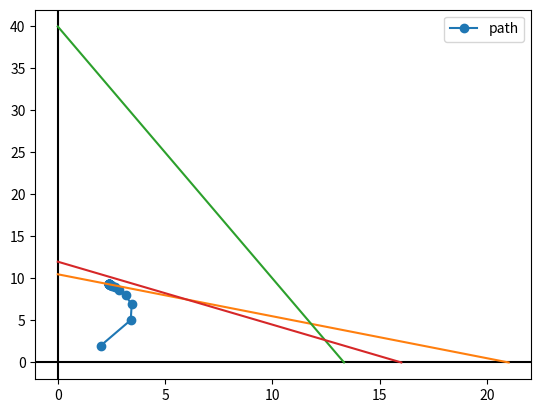

Python code for this plot:
import numpy as np
import matplotlib.pyplot as plt

def interior_point_iteration(A, c, x_initial):
    # 1
    D = np.identity(c.size) *  x_initial
    x_tilde = np.linalg.inv(D) @ x_initial  # array of ones
    
    # 2
    A_tilde = A @ D
    c_tilde = D @ c

    # 3
    P = np.identity(c.size) - A_tilde.T @ np.linalg.inv(A_tilde @ A_tilde.T) @ A_tilde
    c_p = P @ c_tilde


    # 4
    v = abs(min(c_p))

    alpha = 0.5
    x_tilde = np.ones(len(c_p)) + (alpha / v) * c_p

    # 5
    x = D @ x_tilde
    return x

def interior_point(A, c, x_initial):
    tol = 10e-5
    path = [x_initial]

    x_prev = -10 * np.ones(c.size)
    x = np.copy(x_initial)
    while (not all(np.isclose(x_prev, x, rtol=tol))):
        x_prev = x
        x = interior_point_iteration(A, c, x)
        path.append(x)

    return x, path



def plot_path(path, A, b):
    # Plot path
    xs = []
    ys = []
    
    for p in path:
        xs.append(p[0])
        ys.append(p[1])
    plt.plot(xs, ys, label="path", marker="o")

    # Plot y and x axis
    plt.axhline(y=0, color="black")
    plt.axvline(x=0, color="black")

    # Plot constraints
    for i in range(b.size):
        xs = np.array([0, b[i] / A[i][0]])   # n = x when y = 0  x = c / b
        ys = (b[i] - A[i][0] * xs) / A[i][1]    # c = ax + by   =>    y = (c - bx) / a
        plt.plot(xs, ys)

    plt.legend()
    plt.show()

def is_feasible(A, b, x):
    return all(np.isclose(A @ x, b))

if __name__ == "__main__":
    """
    A = np.array([[1, 1, 1]])
    b = np.array([8])
    c = np.array([1, 2, 0])
    x_initial = np.array([2, 2, 4])

    x, path = interior_point(A, c, x_initial)
    plot_path(path, A, b)
    """

    
    A = np.array([[1, 2, 1, 0, 0], [3, 1, 0, 1, 0], [1.5, 2, 0, 0, 1]])
    b = np.array([21, 40, 24])
    c = np.array([1, 2, 0, 0, 0])    # TODO
    x_initial = np.array([2, 2, 15, 32, 17])

    """
    x_initial = np.random.dirichlet(np.ones(c.size)/np.sum(b))
    while (not is_feasible(A, b, x_initial)):
        x_initial = np.random.dirichlet(np.ones(c.size)) * np.sum(b)
        print(np.sum(x_initial))
        print(x_initial)
    """
    assert is_feasible(A, b, x_initial), "Initial solution not feasible: " + str(A@x_initial)
    x, path = interior_point(A, c, x_initial)
    print("z = " + str(x @ c))
    print("x = " + str(x))

    plot_path(path, A, b)
    
    